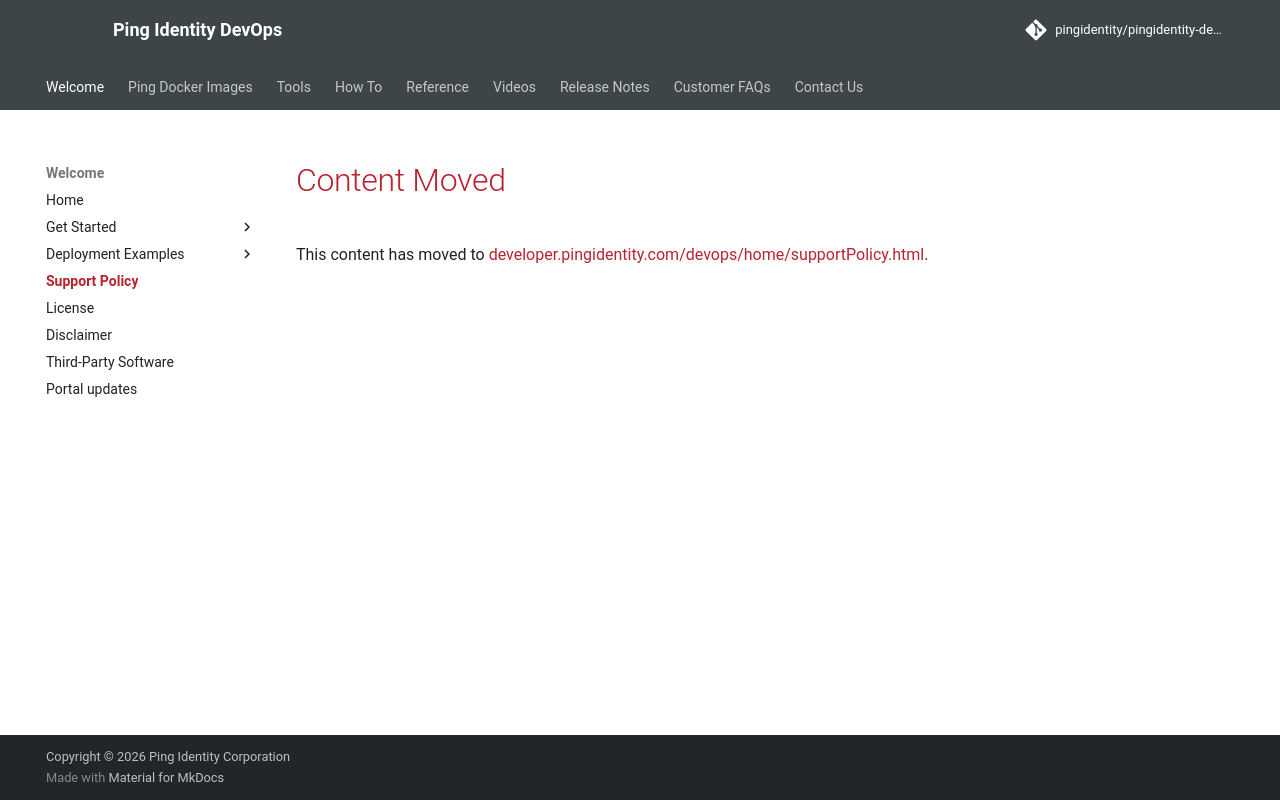

repository: pingidentity/pingidentity-devops-getting-started · page: home/supportPolicy/index.html · generator: mkdocs

---
title: Content Moved
---
# Content Moved

This content has moved to [developer.pingidentity.com/devops/home/supportPolicy.html](https://developer.pingidentity.com/devops/home/supportPolicy.html).
